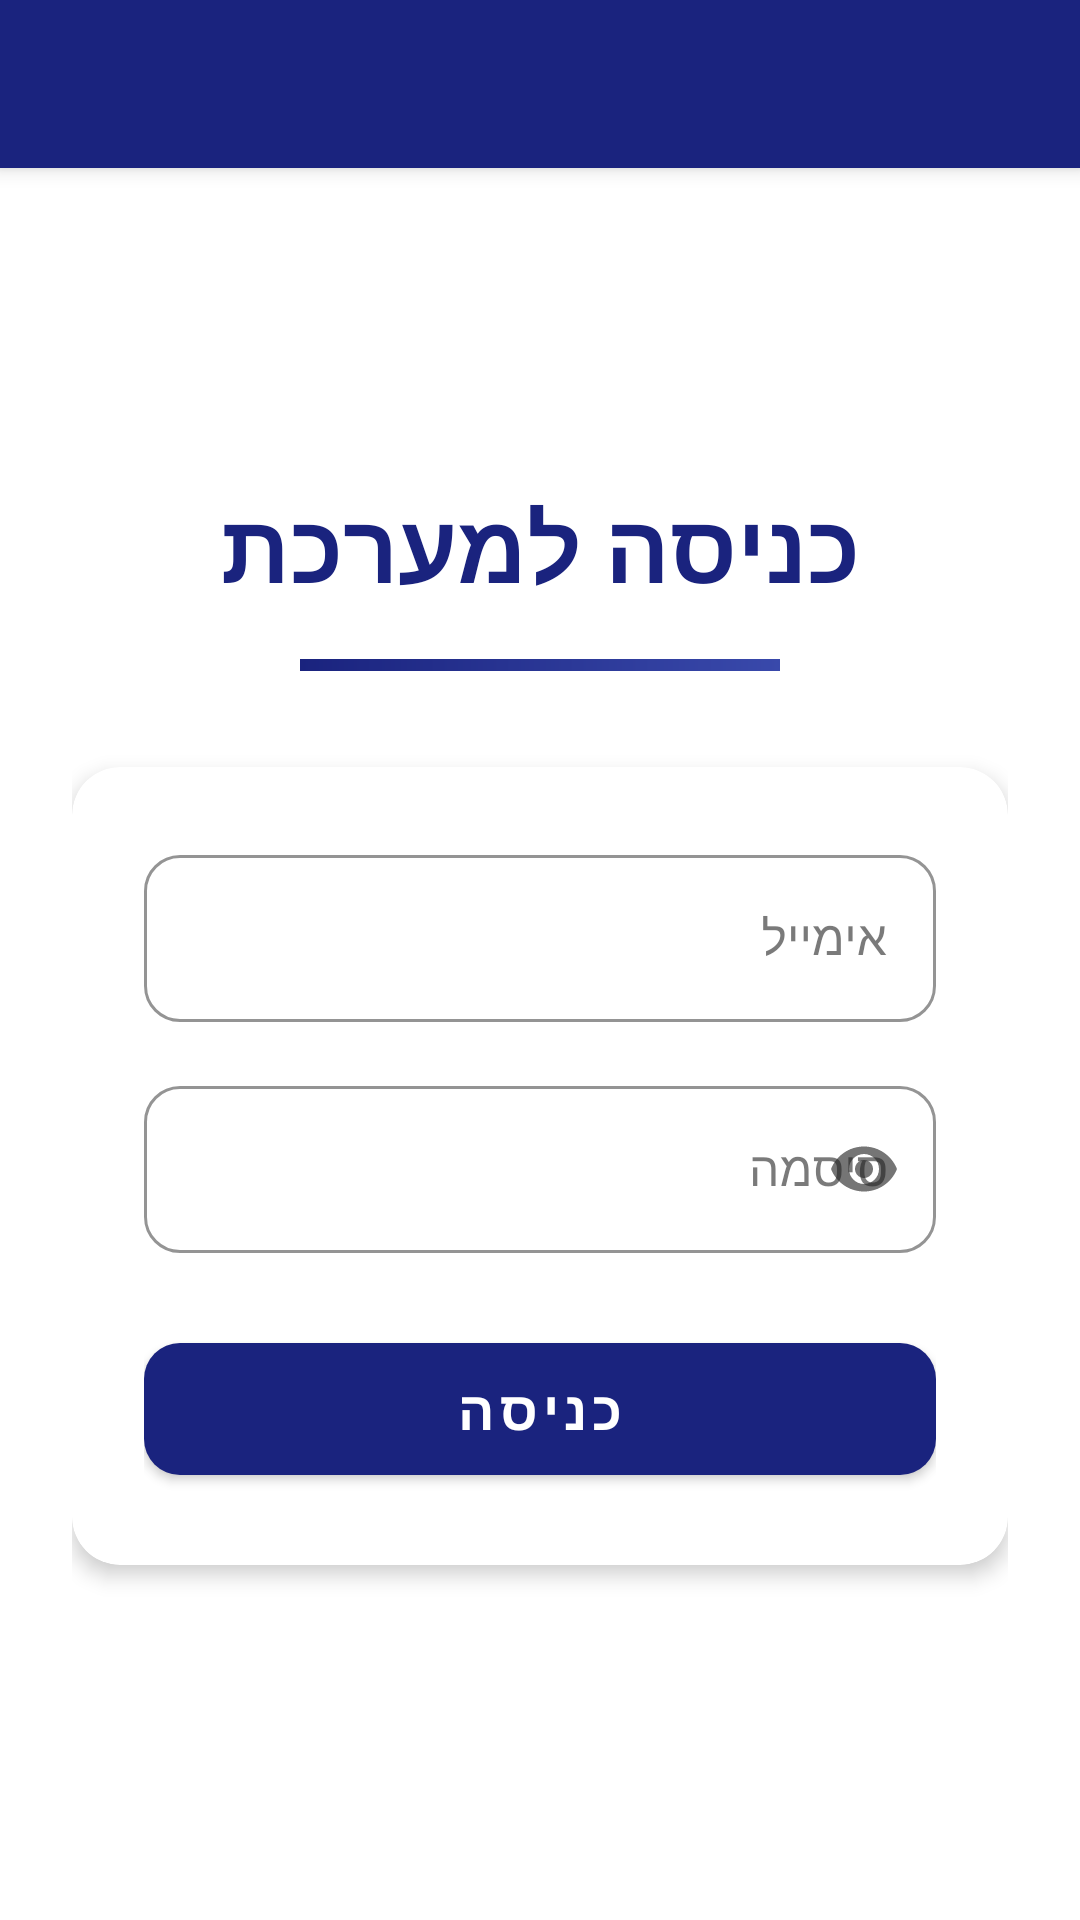

This screen was rendered from an Android layout file. Write that file and the resources it references.
<!-- AndroidManifest.xml: application theme Theme.MySignLanguege -->
<!-- res/layout/activity_login2.xml -->
<?xml version="1.0" encoding="utf-8"?>
<androidx.coordinatorlayout.widget.CoordinatorLayout
    xmlns:android="http://schemas.android.com/apk/res/android"
    xmlns:app="http://schemas.android.com/apk/res-auto"
    android:layout_width="match_parent"
    android:layout_height="match_parent"
    android:background="@color/white">

    
    <com.google.android.material.appbar.AppBarLayout
        android:layout_width="match_parent"
        android:layout_height="wrap_content"
        android:theme="@style/ThemeOverlay.AppCompat.Dark.ActionBar"
        android:elevation="4dp">

        <androidx.appcompat.widget.Toolbar
            android:id="@+id/toolbar"
            android:layout_width="match_parent"
            android:layout_height="?attr/actionBarSize"
            android:background="@color/primary"
            app:titleTextColor="@color/white"
            app:popupTheme="@style/ThemeOverlay.AppCompat.Light" />
    </com.google.android.material.appbar.AppBarLayout>

    
    <androidx.core.widget.NestedScrollView
        android:layout_width="match_parent"
        android:layout_height="match_parent"
        android:layout_marginTop="?attr/actionBarSize"
        android:fillViewport="true"
        android:overScrollMode="never">

        <LinearLayout
            android:layout_width="match_parent"
            android:layout_height="wrap_content"
            android:orientation="vertical"
            android:padding="24dp"
            android:gravity="center_horizontal">

            
            <ImageButton
                android:id="@+id/btnGoBack"
                android:layout_width="48dp"
                android:layout_height="48dp"
                android:layout_gravity="start"
                android:background="?attr/selectableItemBackgroundBorderless"
                android:src="@drawable/ic_arrow_back"
                android:contentDescription="Back"
                android:tint="@color/primary" />

            
            <TextView
                android:layout_width="wrap_content"
                android:layout_height="wrap_content"
                android:text="כניסה למערכת"
                android:textSize="32sp"
                android:textStyle="bold"
                android:textColor="@color/primary"
                android:layout_marginTop="32dp"
                android:layout_marginBottom="16dp"
                android:fontFamily="sans-serif-medium" />

            
            <View
                android:layout_width="160dp"
                android:layout_height="4dp"
                android:layout_marginBottom="32dp"
                android:background="@drawable/divider_gradient" />

            
            <com.google.android.material.card.MaterialCardView
                android:layout_width="match_parent"
                android:layout_height="wrap_content"
                android:layout_marginBottom="24dp"
                app:cardCornerRadius="16dp"
                app:cardElevation="4dp"
                app:strokeWidth="0dp">

                <LinearLayout
                    android:layout_width="match_parent"
                    android:layout_height="wrap_content"
                    android:orientation="vertical"
                    android:padding="24dp">

                    
                    <com.google.android.material.textfield.TextInputLayout
                        android:layout_width="match_parent"
                        android:layout_height="wrap_content"
                        android:layout_marginBottom="16dp"
                        android:hint="אימייל"
                        app:boxCornerRadiusBottomEnd="12dp"
                        app:boxCornerRadiusBottomStart="12dp"
                        app:boxCornerRadiusTopEnd="12dp"
                        app:boxCornerRadiusTopStart="12dp"
                        app:boxStrokeColor="@color/primary"
                        app:hintTextColor="@color/primary"
                        style="@style/Widget.MaterialComponents.TextInputLayout.OutlinedBox">

                        <com.google.android.material.textfield.TextInputEditText
                            android:id="@+id/etEmail"
                            android:layout_width="match_parent"
                            android:layout_height="wrap_content"
                            android:inputType="textEmailAddress"
                            android:fontFamily="sans-serif" />
                    </com.google.android.material.textfield.TextInputLayout>

                    
                    <com.google.android.material.textfield.TextInputLayout
                        android:layout_width="match_parent"
                        android:layout_height="wrap_content"
                        android:layout_marginBottom="24dp"
                        android:hint="סיסמה"
                        app:boxCornerRadiusBottomEnd="12dp"
                        app:boxCornerRadiusBottomStart="12dp"
                        app:boxCornerRadiusTopEnd="12dp"
                        app:boxCornerRadiusTopStart="12dp"
                        app:boxStrokeColor="@color/primary"
                        app:hintTextColor="@color/primary"
                        app:passwordToggleEnabled="true"
                        style="@style/Widget.MaterialComponents.TextInputLayout.OutlinedBox">

                        <com.google.android.material.textfield.TextInputEditText
                            android:id="@+id/etPassword"
                            android:layout_width="match_parent"
                            android:layout_height="wrap_content"
                            android:inputType="textPassword"
                            android:fontFamily="sans-serif" />
                    </com.google.android.material.textfield.TextInputLayout>

                    
                    <com.google.android.material.button.MaterialButton
                        android:id="@+id/btnLogin"
                        android:layout_width="match_parent"
                        android:layout_height="56dp"
                        android:text="כניסה"
                        android:textSize="18sp"
                        android:textStyle="bold"
                        app:cornerRadius="12dp"
                        app:elevation="4dp"
                        app:backgroundTint="@color/primary"
                        android:fontFamily="sans-serif-medium" />

                </LinearLayout>
            </com.google.android.material.card.MaterialCardView>

        </LinearLayout>
    </androidx.core.widget.NestedScrollView>
</androidx.coordinatorlayout.widget.CoordinatorLayout>
<!-- resources referenced by this layout -->
<resources>
  <color name="primary">#1A237E</color>
  <color name="white">#FFFFFF</color>
  <!-- drawable divider_gradient (drawable) -->
  <?xml version="1.0" encoding="utf-8"?>
  <shape xmlns:android="http://schemas.android.com/apk/res/android"
      android:shape="rectangle">
      <gradient
          android:startColor="#1A237E"
          android:endColor="#3949AB"
          android:angle="0"/>
  </shape>
  <style name="Theme.MySignLanguege" parent="Theme.MaterialComponents.DayNight.NoActionBar">
          
          <item name="colorPrimary">@color/primary</item>
          <item name="colorPrimaryVariant">@color/primary_dark</item>
          <item name="colorOnPrimary">@color/white</item>
          
          
          <item name="colorSecondary">@color/accent</item>
          <item name="colorSecondaryVariant">@color/accent_light</item>
          <item name="colorOnSecondary">@color/white</item>
          
          
          <item name="android:statusBarColor">@color/primary_dark</item>
          <item name="android:windowLightStatusBar">false</item>
          <item name="android:navigationBarColor">@color/primary_dark</item>
          <item name="android:windowLightNavigationBar">false</item>
          
          
          <item name="android:colorBackground">@color/white</item>
          <item name="colorSurface">@color/white</item>
          <item name="colorOnBackground">@color/text_primary</item>
          <item name="colorOnSurface">@color/text_primary</item>
          
          
          <item name="android:textColorPrimary">@color/text_primary</item>
          <item name="android:textColorSecondary">@color/text_secondary</item>
      </style>
  <color name="primary_dark">#0D47A1</color>
  <color name="accent">#2962FF</color>
  <color name="accent_light">#64B5F6</color>
  <color name="text_primary">#212121</color>
  <color name="text_secondary">#757575</color>
</resources>
